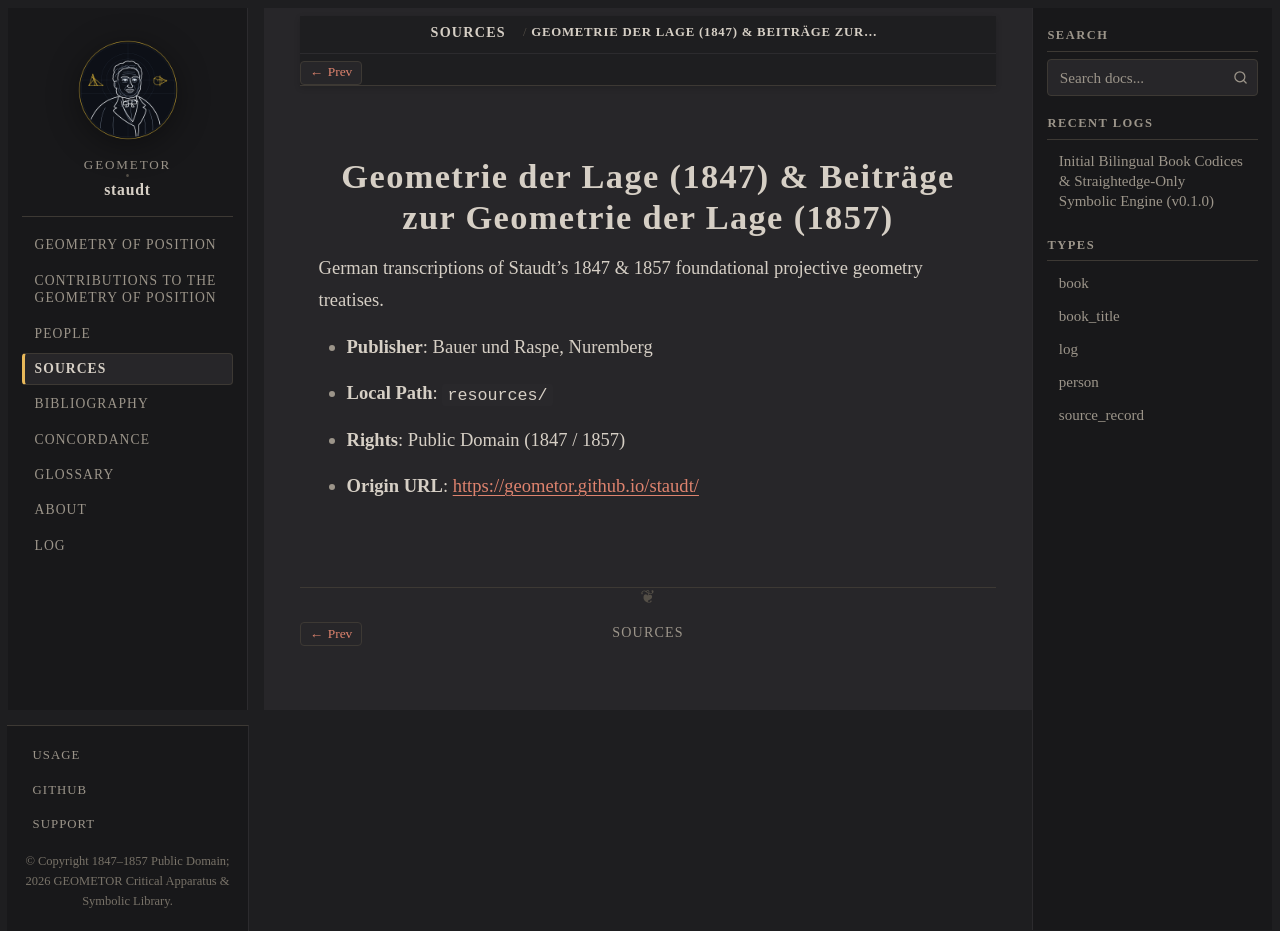

repository: geometor/staudt · page: sources/staudt-1847-1857.html · generator: sphinx

:type: source_record
:author: Karl Georg Christian von Staudt
:year: 1847
:era: German Critical Text
:languages: German
:site_url: https://geometor.github.io/staudt/
:excerpt: German transcriptions of Staudt's 1847 & 1857 foundational projective geometry treatises.

.. _source-staudt-1847-1857:

Geometrie der Lage (1847) & Beiträge zur Geometrie der Lage (1857)
==================================================================

German transcriptions of Staudt's 1847 & 1857 foundational projective geometry treatises.

* **Publisher**: Bauer und Raspe, Nuremberg
* **Local Path**: ``resources/``
* **Rights**: Public Domain (1847 / 1857)
* **Origin URL**: `https://geometor.github.io/staudt/ <https://geometor.github.io/staudt/>`_
